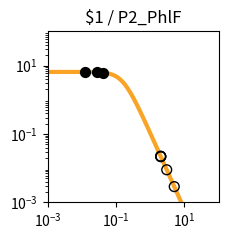

Write the Python code that produced this figure. (Note: this script raises an exception after producing the figure.)
import matplotlib.pyplot as plt
import matplotlib.ticker as ticker
import numpy as np

fig, ax = plt.subplots(figsize=(2.5,2.5))

plt.xlim(1.000000e-03, 1.000000e+02)
plt.ylim(1.000000e-03, 1.000000e+02)

x = np.array([1.000000e-03,1.122018e-03,1.258925e-03,1.412538e-03,1.584893e-03,1.778279e-03,1.995262e-03,2.238721e-03,2.511886e-03,2.818383e-03,3.162278e-03,3.548134e-03,3.981072e-03,4.466836e-03,5.011872e-03,5.623413e-03,6.309573e-03,7.079458e-03,7.943282e-03,8.912509e-03,1.000000e-02,1.122018e-02,1.258925e-02,1.412538e-02,1.584893e-02,1.778279e-02,1.995262e-02,2.238721e-02,2.511886e-02,2.818383e-02,3.162278e-02,3.548134e-02,3.981072e-02,4.466836e-02,5.011872e-02,5.623413e-02,6.309573e-02,7.079458e-02,7.943282e-02,8.912509e-02,1.000000e-01,1.122018e-01,1.258925e-01,1.412538e-01,1.584893e-01,1.778279e-01,1.995262e-01,2.238721e-01,2.511886e-01,2.818383e-01,3.162278e-01,3.548134e-01,3.981072e-01,4.466836e-01,5.011872e-01,5.623413e-01,6.309573e-01,7.079458e-01,7.943282e-01,8.912509e-01,1.000000e+00,1.122018e+00,1.258925e+00,1.412538e+00,1.584893e+00,1.778279e+00,1.995262e+00,2.238721e+00,2.511886e+00,2.818383e+00,3.162278e+00,3.548134e+00,3.981072e+00,4.466836e+00,5.011872e+00,5.623413e+00,6.309573e+00,7.079458e+00,7.943282e+00,8.912509e+00,1.000000e+01,1.122018e+01,1.258925e+01,1.412538e+01,1.584893e+01,1.778279e+01,1.995262e+01,2.238721e+01,2.511886e+01,2.818383e+01,3.162278e+01,3.548134e+01,3.981072e+01,4.466836e+01,5.011872e+01,5.623413e+01,6.309573e+01,7.079458e+01,7.943282e+01,8.912509e+01,1.000000e+02,])
y = np.array([6.504924e+00,6.504901e+00,6.504872e+00,6.504835e+00,6.504786e+00,6.504723e+00,6.504642e+00,6.504537e+00,6.504401e+00,6.504225e+00,6.503998e+00,6.503703e+00,6.503322e+00,6.502830e+00,6.502192e+00,6.501368e+00,6.500302e+00,6.498923e+00,6.497140e+00,6.494835e+00,6.491855e+00,6.488004e+00,6.483028e+00,6.476602e+00,6.468308e+00,6.457608e+00,6.443818e+00,6.426063e+00,6.403239e+00,6.373948e+00,6.336450e+00,6.288585e+00,6.227724e+00,6.150710e+00,6.053856e+00,5.932986e+00,5.783592e+00,5.601124e+00,5.381470e+00,5.121621e+00,4.820487e+00,4.479722e+00,4.104353e+00,3.702930e+00,3.287010e+00,2.869959e+00,2.465285e+00,2.084943e+00,1.738035e+00,1.430171e+00,1.163529e+00,9.374175e-01,7.490845e-01,5.945482e-01,4.692935e-01,3.687800e-01,2.887645e-01,2.254724e-01,1.756608e-01,1.366142e-01,1.061015e-01,8.231576e-02,6.380909e-02,4.943117e-02,3.827374e-02,2.962316e-02,2.292085e-02,1.773080e-02,1.371346e-02,1.060486e-02,8.200039e-03,6.340014e-03,4.901583e-03,3.789314e-03,2.929329e-03,2.264449e-03,1.750438e-03,1.353080e-03,1.045909e-03,8.084622e-04,6.249165e-04,4.830382e-04,3.733694e-04,2.885987e-04,2.230739e-04,1.724258e-04,1.332769e-04,1.030165e-04,7.962664e-05,6.154738e-05,4.757300e-05,3.677149e-05,2.842247e-05,2.196910e-05,1.698097e-05,1.312541e-05,1.014526e-05,7.841753e-06,6.061265e-06,4.685041e-06,3.621291e-06,])
c = "#f9a427"

hi_x = np.array([4.270504e-02,2.830643e-02,1.273752e-02,])
hi_y = np.array([6.182923e+00,6.372696e+00,6.482447e+00,])
lo_x = np.array([3.037780e+00,5.041780e+00,2.046705e+00,2.032306e+00,2.016738e+00,])
lo_y = np.array([8.969868e-03,2.890617e-03,2.165633e-02,2.199990e-02,2.238032e-02,])

plt.loglog(x,y,lw=3,color=c)
plt.scatter(hi_x,hi_y,marker='o',s=50,color='black',zorder=10)
plt.scatter(lo_x,lo_y,marker='o',s=50,edgecolors='black',color='none',zorder=10)

plt.title("$1 / P2_PhlF")

ax.xaxis.set_major_locator(ticker.LogLocator(numticks=3))
ax.yaxis.set_major_locator(ticker.LogLocator(numticks=3))

ax.set_aspect('equal')
plt.tight_layout()

plt.savefig("/content/output/0x2A/response_plot_$1_P2_PhlF.png", bbox_inches='tight')
